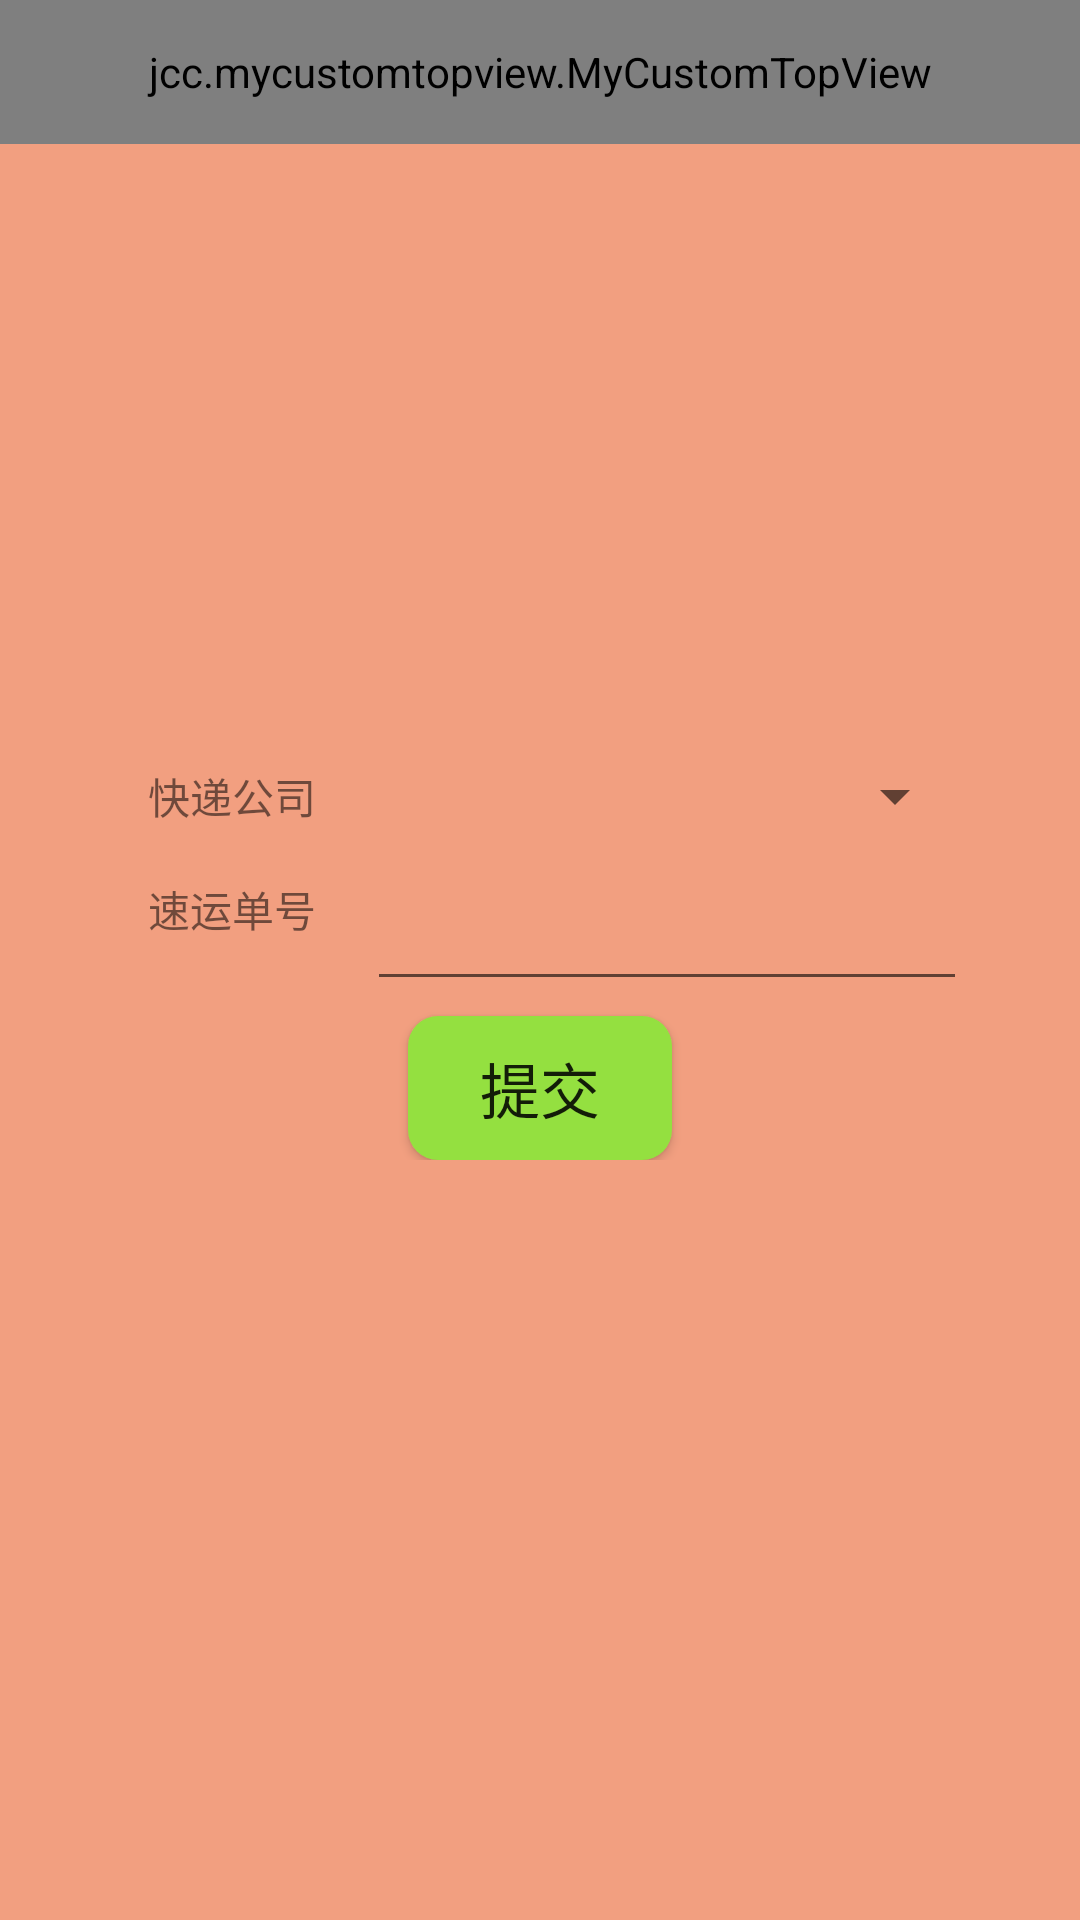

Android layout source for this screen:
<!-- AndroidManifest.xml: activity theme MainTheme -->
<!-- res/layout/activity_express_main.xml -->
<?xml version="1.0" encoding="utf-8"?>
<RelativeLayout xmlns:android="http://schemas.android.com/apk/res/android"
    xmlns:tools="http://schemas.android.com/tools"
    android:layout_width="match_parent"
    android:layout_height="match_parent"
    xmlns:app="http://schemas.android.com/apk/res-auto"
    android:background="@color/colorcenghong"
    tools:context=".view.activity.ExpressMainActivity">
    <jcc.mycustomtopview.MyCustomTopView
        android:layout_width="match_parent"
        android:layout_height="48dp"
        app:leftImgView="@drawable/aditop"
        app:centerTextTitle="快递"
        android:paddingTop="12dp"
        android:paddingBottom="12dp"
        android:id="@+id/express_TopView"/>
    <LinearLayout
        android:layout_width="match_parent"
        android:layout_height="wrap_content"
        android:orientation="vertical"
        android:layout_centerInParent="true">
        <LinearLayout
            android:layout_width="match_parent"
            android:layout_height="wrap_content"
            android:orientation="horizontal"
            android:gravity="center">
            <TextView
                android:layout_width="80dp"
                android:layout_height="wrap_content"
                android:text="快递公司"
                android:gravity="center"/>
            <Spinner
                android:layout_marginLeft="5dp"
                android:layout_width="200dp"
                android:layout_height="wrap_content"
                android:id="@+id/spinner"/>

        </LinearLayout>
        <LinearLayout
            android:layout_width="match_parent"
            android:layout_height="wrap_content"
            android:orientation="horizontal"
            android:gravity="center">
            <TextView
                android:layout_width="80dp"
                android:layout_height="wrap_content"
                android:text="速运单号"
                android:gravity="center"/>
            <EditText
                android:layout_marginTop="10dp"
                android:layout_marginLeft="5dp"
                android:layout_width="200dp"
                android:layout_height="wrap_content"
                android:inputType="number"
                android:id="@+id/edtitext"/>
        </LinearLayout>
        <Button
            android:layout_width="wrap_content"
            android:layout_height="wrap_content"
            android:text="提交"
            android:layout_marginTop="10dp"
            android:layout_gravity="center"
            android:background="@drawable/bt_background"
            android:id="@+id/bt_commit"
            android:textSize="20sp"/>
    </LinearLayout>


</RelativeLayout>
<!-- resources referenced by this layout -->
<resources>
  <color name="colorcenghong">#F29F80</color>
  <!-- drawable aditop: png bitmap (drawable, 237 bytes) -->
  <!-- drawable bt_background (drawable) -->
  <?xml version="1.0" encoding="utf-8"?>
  <selector xmlns:android="http://schemas.android.com/apk/res/android">
  <item android:state_focused="false" android:drawable="@drawable/unclick" />
  
  </selector>
  <style name="MainTheme" parent="Theme.AppCompat.Light.DarkActionBar">
          <item name="colorPrimary">@color/colorPrimary</item>
          <item name="colorPrimaryDark">@color/colorPrimaryDark</item>
          <item name="colorAccent">@color/colorAccent</item>
          <item name="windowNoTitle">true</item>
          <item name="windowActionBar">false</item>
          <item name="@android:windowAnimationStyle">@style/mtwo</item>
      </style>
  <!-- drawable unclick (drawable) -->
  <?xml version="1.0" encoding="utf-8"?>
  <shape xmlns:android="http://schemas.android.com/apk/res/android" android:shape="rectangle">
      <corners android:radius="10dp"/>
      <solid android:color="#94E040"/>
  
  
  </shape>
  <color name="colorPrimary">#3F51B5</color>
  <color name="colorPrimaryDark">#303F9F</color>
  <color name="colorAccent">#FF4081</color>
  <style name="mtwo">
          <item name="android:activityOpenExitAnimation">@anim/right_exit</item>
          
          <item name="android:activityCloseExitAnimation">@anim/right_exit</item>
      </style>
</resources>
